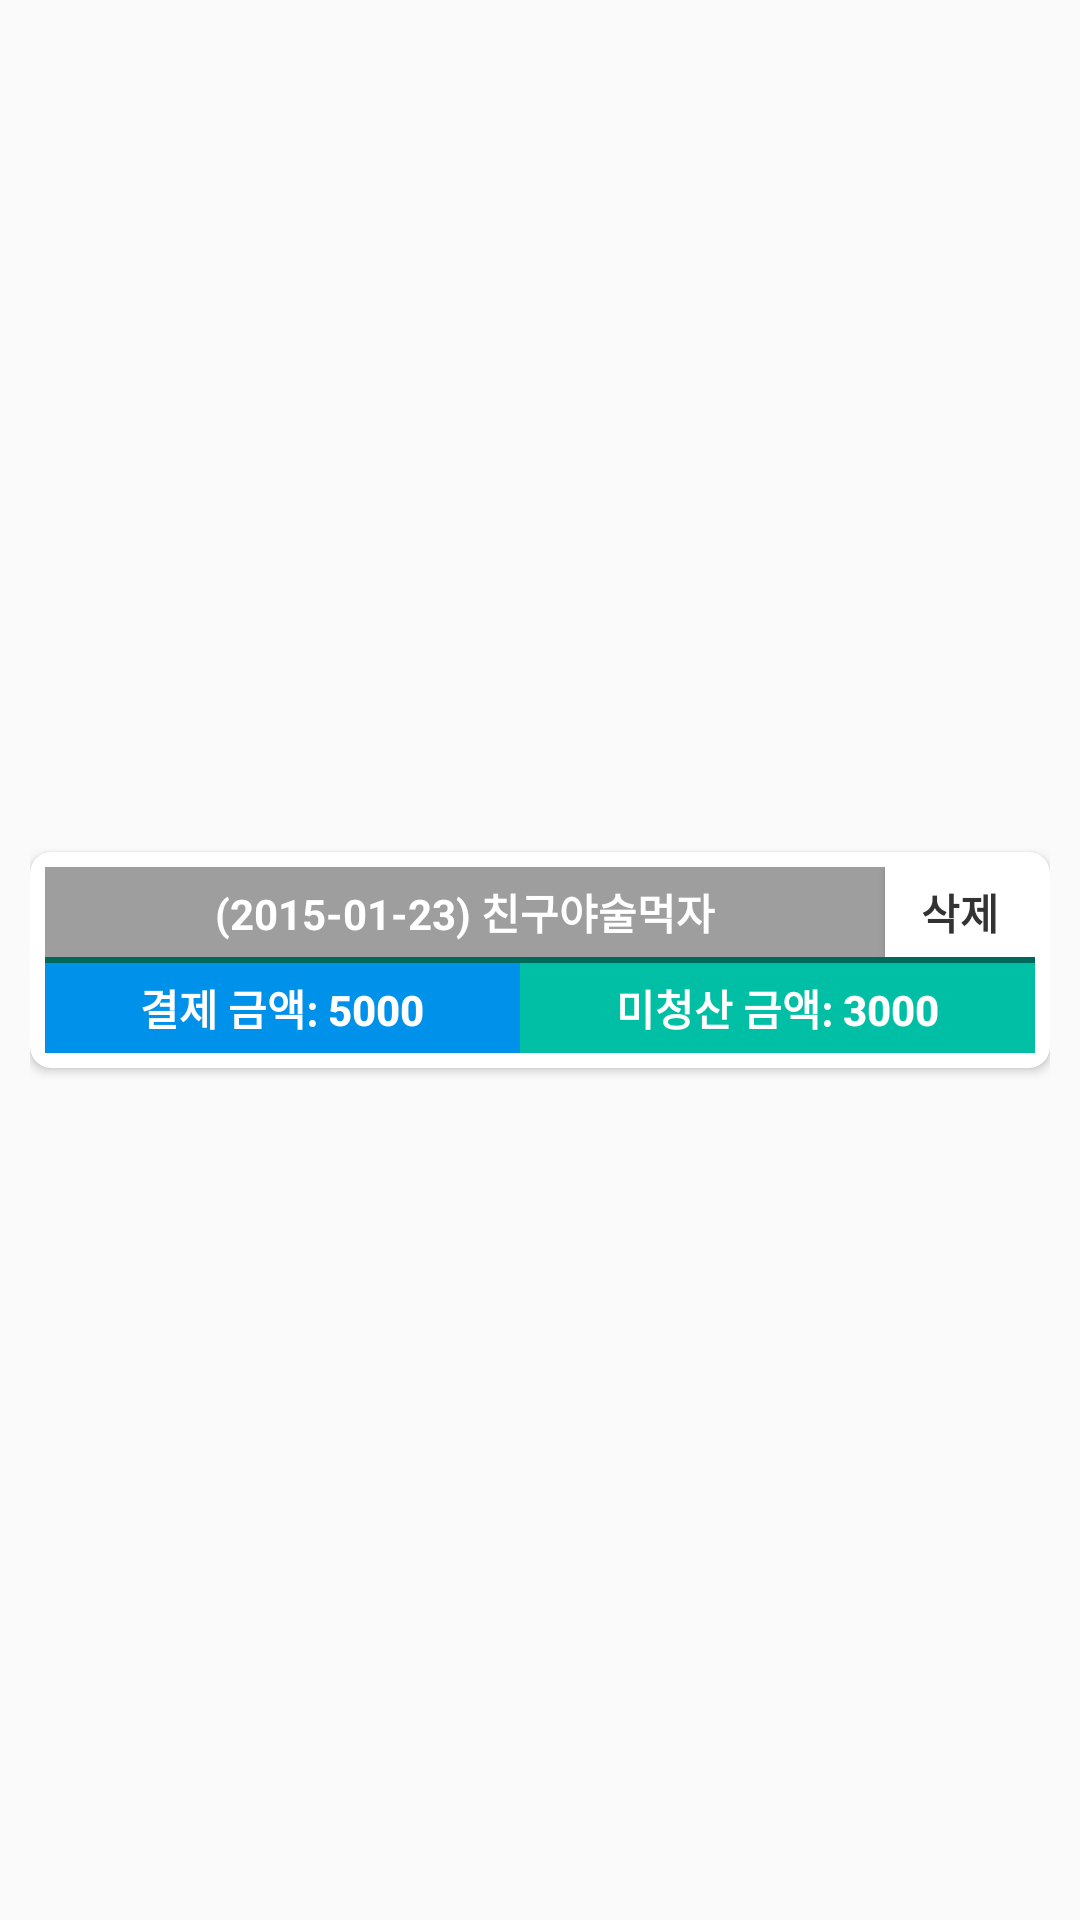

The Android layout XML behind this screen, and the referenced resources:
<!-- AndroidManifest.xml: application theme AppTheme -->
<!-- res/layout/continu_card.xml -->
<LinearLayout android:layout_width="match_parent"
    android:layout_height="wrap_content"
    xmlns:android="http://schemas.android.com/apk/res/android"
    xmlns:card_view="http://schemas.android.com/apk/res-auto"
    android:padding="10dp"
    >
    <android.support.v7.widget.CardView
        android:id="@+id/continu_card"
        android:layout_gravity="center"
        android:layout_width="match_parent"
        android:layout_height="wrap_content"
        card_view:cardCornerRadius="7dp">
        <LinearLayout
            android:layout_width="match_parent"
            android:layout_height="wrap_content"
            android:orientation="vertical">
            <LinearLayout
                android:layout_width="match_parent"
                android:layout_height="wrap_content"
                android:orientation="horizontal"
                android:layout_marginLeft="5dp"
                android:layout_marginRight="5dp"
                android:layout_marginTop="5dp">
                <TextView
                    android:layout_weight="1"
                    android:id="@+id/continue_title"
                    android:text="(2015-01-23) 친구야술먹자"
                    android:layout_width="wrap_content"
                    android:layout_height="30dp"
                    android:background="#9E9E9E"
                    android:textColor="#FFFFFF"
                    android:textStyle="bold"
                    android:gravity="center" />
                <Button
                    android:id="@+id/continue_btn_delete"
                    android:layout_width="50dp"
                    android:background="#FFFFFF"
                    android:layout_height="30dp"
                    android:text="삭제"
                    android:textColor="#333333"
                    android:textStyle="bold"/>
            </LinearLayout>

            <LinearLayout
                android:layout_width="match_parent"
                android:layout_height="wrap_content"
                android:orientation="horizontal"
                android:layout_marginRight="5dp"
                android:layout_marginLeft="5dp"
                android:background="#00695C"
                android:paddingTop="2dp"
                android:layout_marginBottom="5dp">
                <Button
                    style="@style/Widget.AppCompat.Button.Colored"
                    android:id="@+id/continue_sum1"
                    android:layout_weight="1"
                    android:layout_width="wrap_content"
                    android:textColor="#FFFFFF"
                    android:background="#0091EA"
                    android:textStyle="bold"
                    android:gravity="center"
                    android:text="결제 금액: 5000"
                    android:layout_height="30dp" />
                <Button
                    android:id="@+id/continue_sum2"
                    style="@style/Widget.AppCompat.Button.Colored"
                    android:layout_weight="1"
                    android:layout_width="wrap_content"
                    android:background="#00BFA5"
                    android:textColor="#FFFFFF"
                    android:textStyle="bold"
                    android:gravity="center"
                    android:text="미청산 금액: 3000"
                    android:layout_height="30dp" />
            </LinearLayout>
        </LinearLayout>
    </android.support.v7.widget.CardView>
</LinearLayout>
<!-- resources referenced by this layout -->
<resources>
  <style name="AppTheme" parent="Theme.AppCompat.DayNight.NoActionBar">
          
          <item name="colorControlNormal">@color/white</item>
      </style>
  <!-- not gathered from this repository: default colours our renderer supplied (Android Studio template values) -->
  <color name="white">#FFFFFFFF</color>
</resources>
